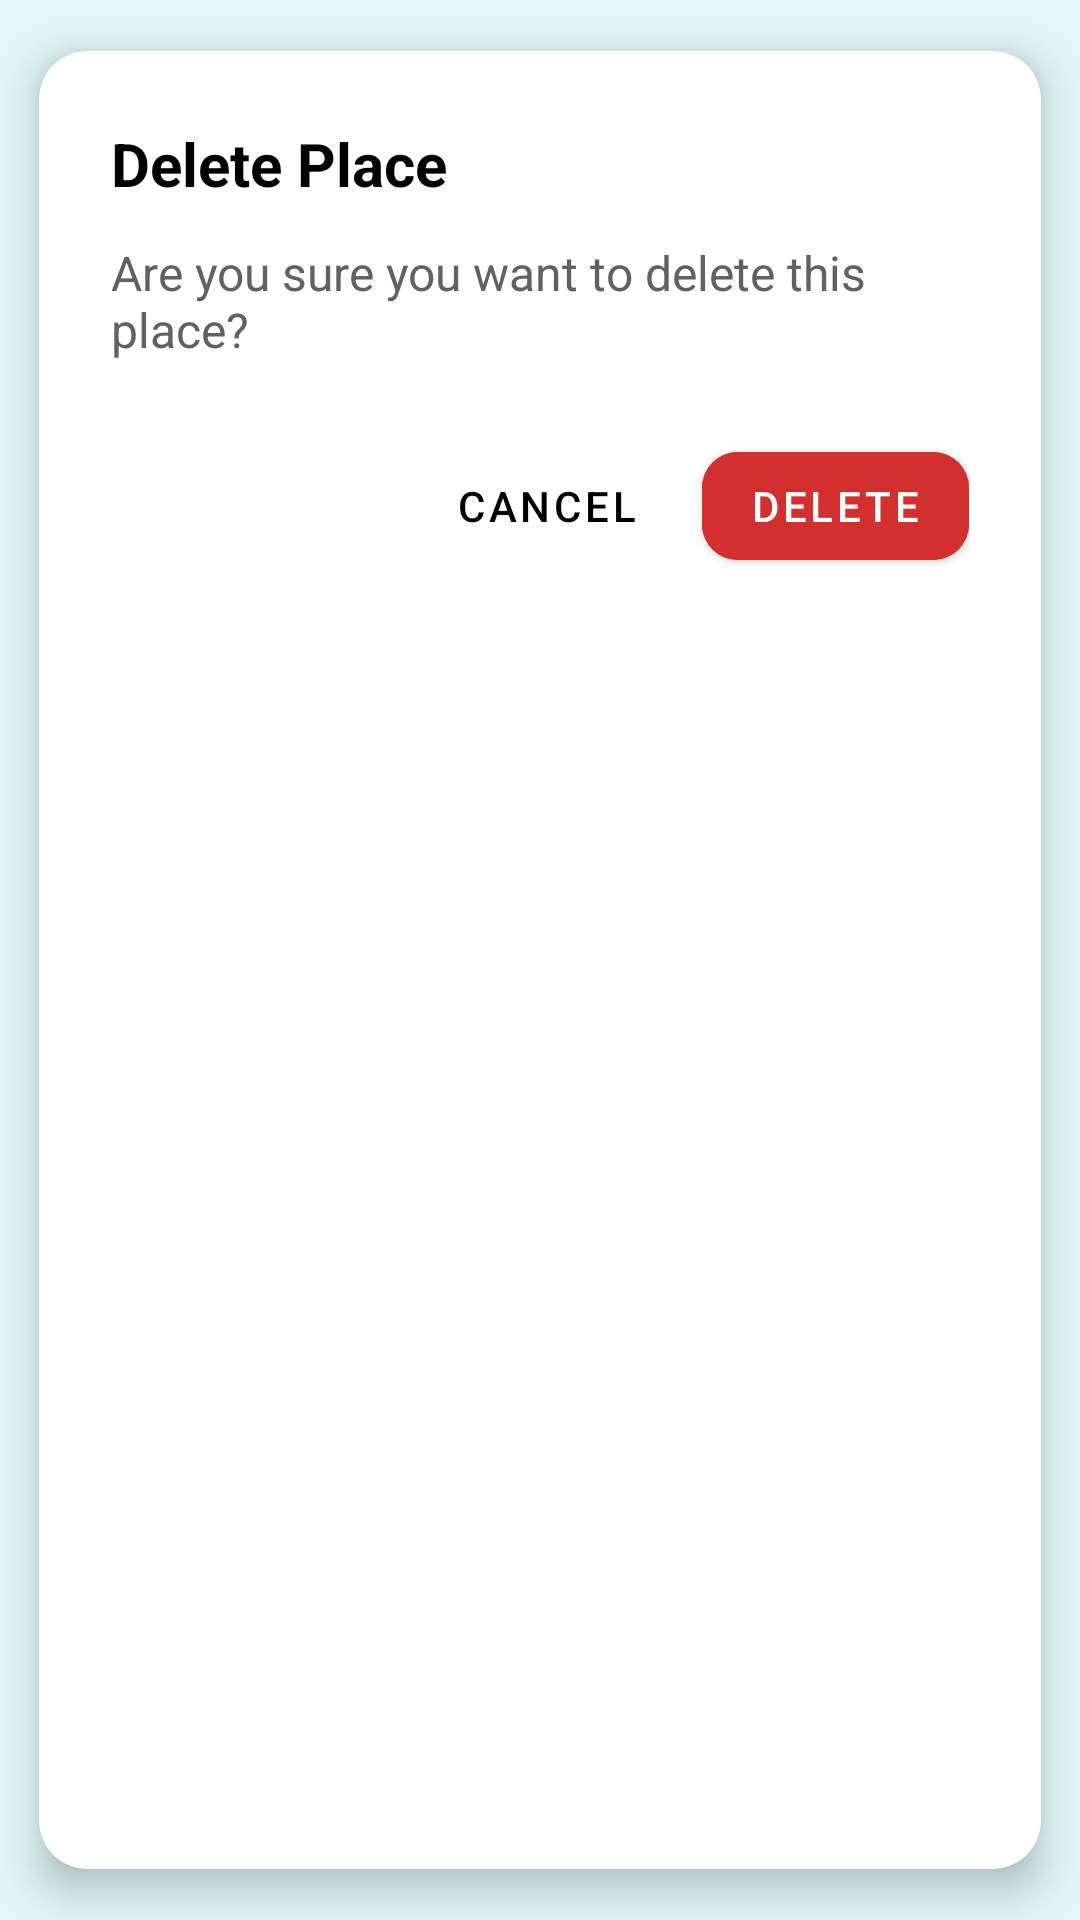

Here is an Android app screen rendered from its layout file. Give the layout XML and the strings, colors and styles it references.
<!-- AndroidManifest.xml: application theme Theme.Favorite -->
<!-- res/layout/dialog_confirm_delete.xml -->
<?xml version="1.0" encoding="utf-8"?>
<com.google.android.material.card.MaterialCardView xmlns:android="http://schemas.android.com/apk/res/android"
    xmlns:app="http://schemas.android.com/apk/res-auto"
    android:layout_width="match_parent"
    android:layout_height="wrap_content"
    app:cardCornerRadius="16dp"
    app:cardElevation="8dp"
    app:cardUseCompatPadding="true">

    <LinearLayout
        android:layout_width="match_parent"
        android:layout_height="wrap_content"
        android:orientation="vertical"
        android:padding="24dp">

        <TextView
            android:id="@+id/dialogTitle"
            android:layout_width="match_parent"
            android:layout_height="wrap_content"
            android:text="Delete Place"
            android:textSize="20sp"
            android:textStyle="bold"
            android:textColor="@color/black"
            android:layout_marginBottom="12dp" />

        <TextView
            android:id="@+id/dialogMessage"
            android:layout_width="match_parent"
            android:layout_height="wrap_content"
            android:text="Are you sure you want to delete this place?"
            android:textSize="16sp"
            android:textColor="#616161"
            android:layout_marginBottom="24dp" />

        <LinearLayout
            android:layout_width="match_parent"
            android:layout_height="wrap_content"
            android:gravity="end"
            android:orientation="horizontal">

            <com.google.android.material.button.MaterialButton
                android:id="@+id/btnCancel"
                style="@style/Widget.MaterialComponents.Button.TextButton"
                android:layout_width="wrap_content"
                android:layout_height="wrap_content"
                android:text="Cancel"
                android:textColor="@color/black" />

            <com.google.android.material.button.MaterialButton
                android:id="@+id/btnDelete"
                android:layout_width="wrap_content"
                android:layout_height="wrap_content"
                android:layout_marginStart="8dp"
                android:text="Delete"
                android:backgroundTint="#D32F2F"
                app:cornerRadius="12dp" />

        </LinearLayout>

    </LinearLayout>

</com.google.android.material.card.MaterialCardView>
<!-- resources referenced by this layout -->
<resources>
  <color name="black">#FF000000</color>
  <style name="Theme.Favorite" parent="Theme.MaterialComponents.Light.NoActionBar">
          
          <item name="colorPrimary">@color/primary_purple</item>
          <item name="colorPrimaryVariant">@color/primary_dark</item>
          <item name="colorOnPrimary">@color/white</item>
          
          <item name="colorSecondary">@color/primary_light</item>
          <item name="colorSecondaryVariant">@color/primary_dark</item>
          <item name="colorOnSecondary">@color/white</item>
          
          <item name="android:statusBarColor">@color/primary_purple</item>
          <item name="android:windowLightStatusBar" tools:targetApi="23">false</item>
          
          <item name="colorSurface">@color/surface</item>
          <item name="colorOnSurface">@color/text_primary</item>
          <item name="android:colorBackground">@color/background_dark</item>
          
          <item name="boxStrokeColor">@color/primary_purple</item>
      </style>
  <color name="primary_purple">#0891B2</color>
  <color name="primary_dark">#0E7490</color>
  <color name="white">#FFFFFFFF</color>
  <color name="primary_light">#67E8F9</color>
  <color name="surface">#FFFFFF</color>
  <color name="text_primary">#0C4A6E</color>
  <color name="background_dark">#E0F7FA</color>
</resources>
